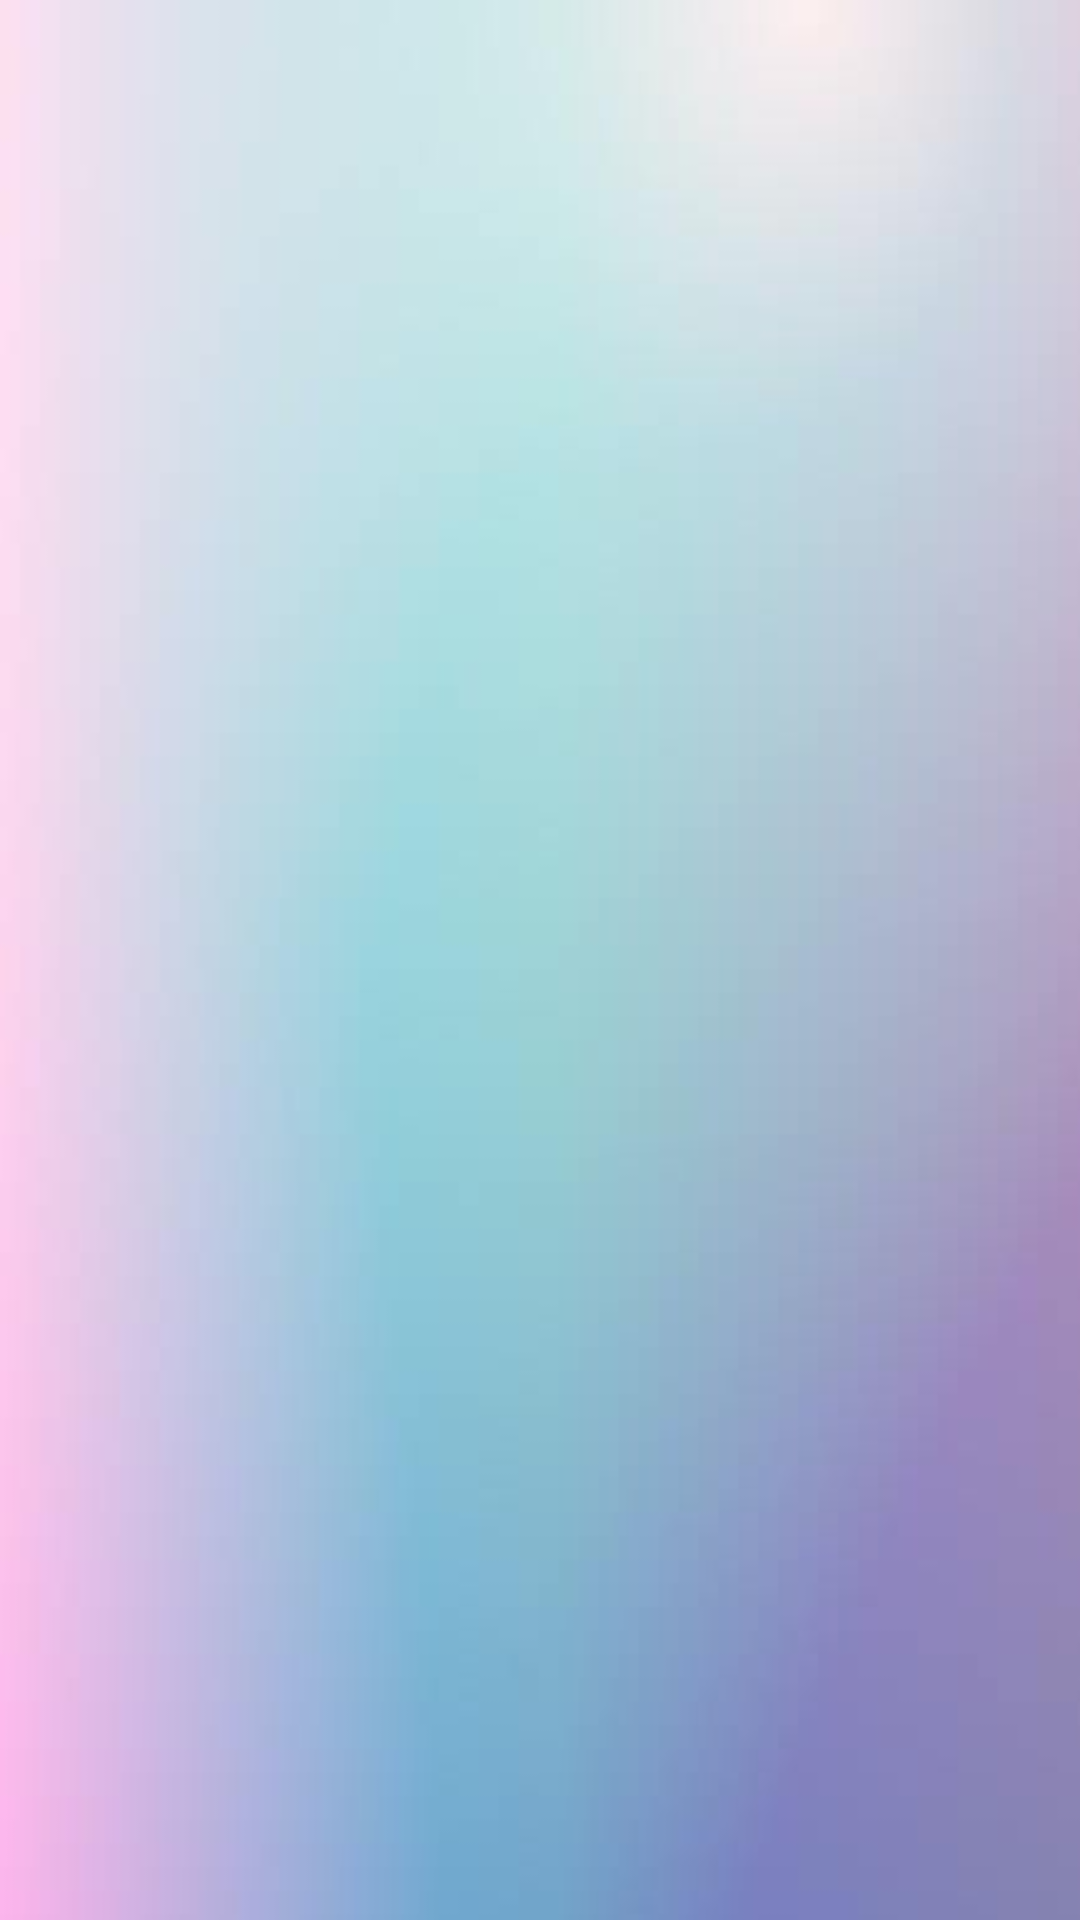

Layout XML and referenced resources for this Android screen:
<!-- AndroidManifest.xml: application theme Theme.StudyBuddy -->
<!-- res/layout/toolbar.xml -->
<?xml version="1.0" encoding="utf-8"?>
<Toolbar xmlns:android="http://schemas.android.com/apk/res/android"
    android:layout_width="match_parent"
    android:layout_height="80dp"
    android:background="@drawable/bg2"
    android:elevation="10dp">


</Toolbar>
<!-- resources referenced by this layout -->
<resources>
  <!-- drawable bg2: jpg bitmap (drawable, 7820 bytes) -->
  <style name="Theme.StudyBuddy" parent="Theme.Material3.Light.NoActionBar">
          
          <item name="colorPrimary">@color/pink</item>
          <item name="colorPrimaryVariant">@color/purple</item>
          <item name="colorOnPrimary">@color/white</item>
          
          <item name="colorSecondary">@color/turqouise</item>
          <item name="colorSecondaryVariant">@color/blue</item>
          <item name="colorOnSecondary">@color/black</item>
          
          <item name="android:statusBarColor">?attr/colorPrimaryVariant</item>
          
      </style>
  <color name="pink">#ffb5cc</color>
  <color name="purple">#e38ed5</color>
  <color name="white">#FFFFFFFF</color>
  <color name="turqouise">#9DD2DB</color>
  <color name="blue">#9DC3E2</color>
  <color name="black">#FF000000</color>
</resources>
